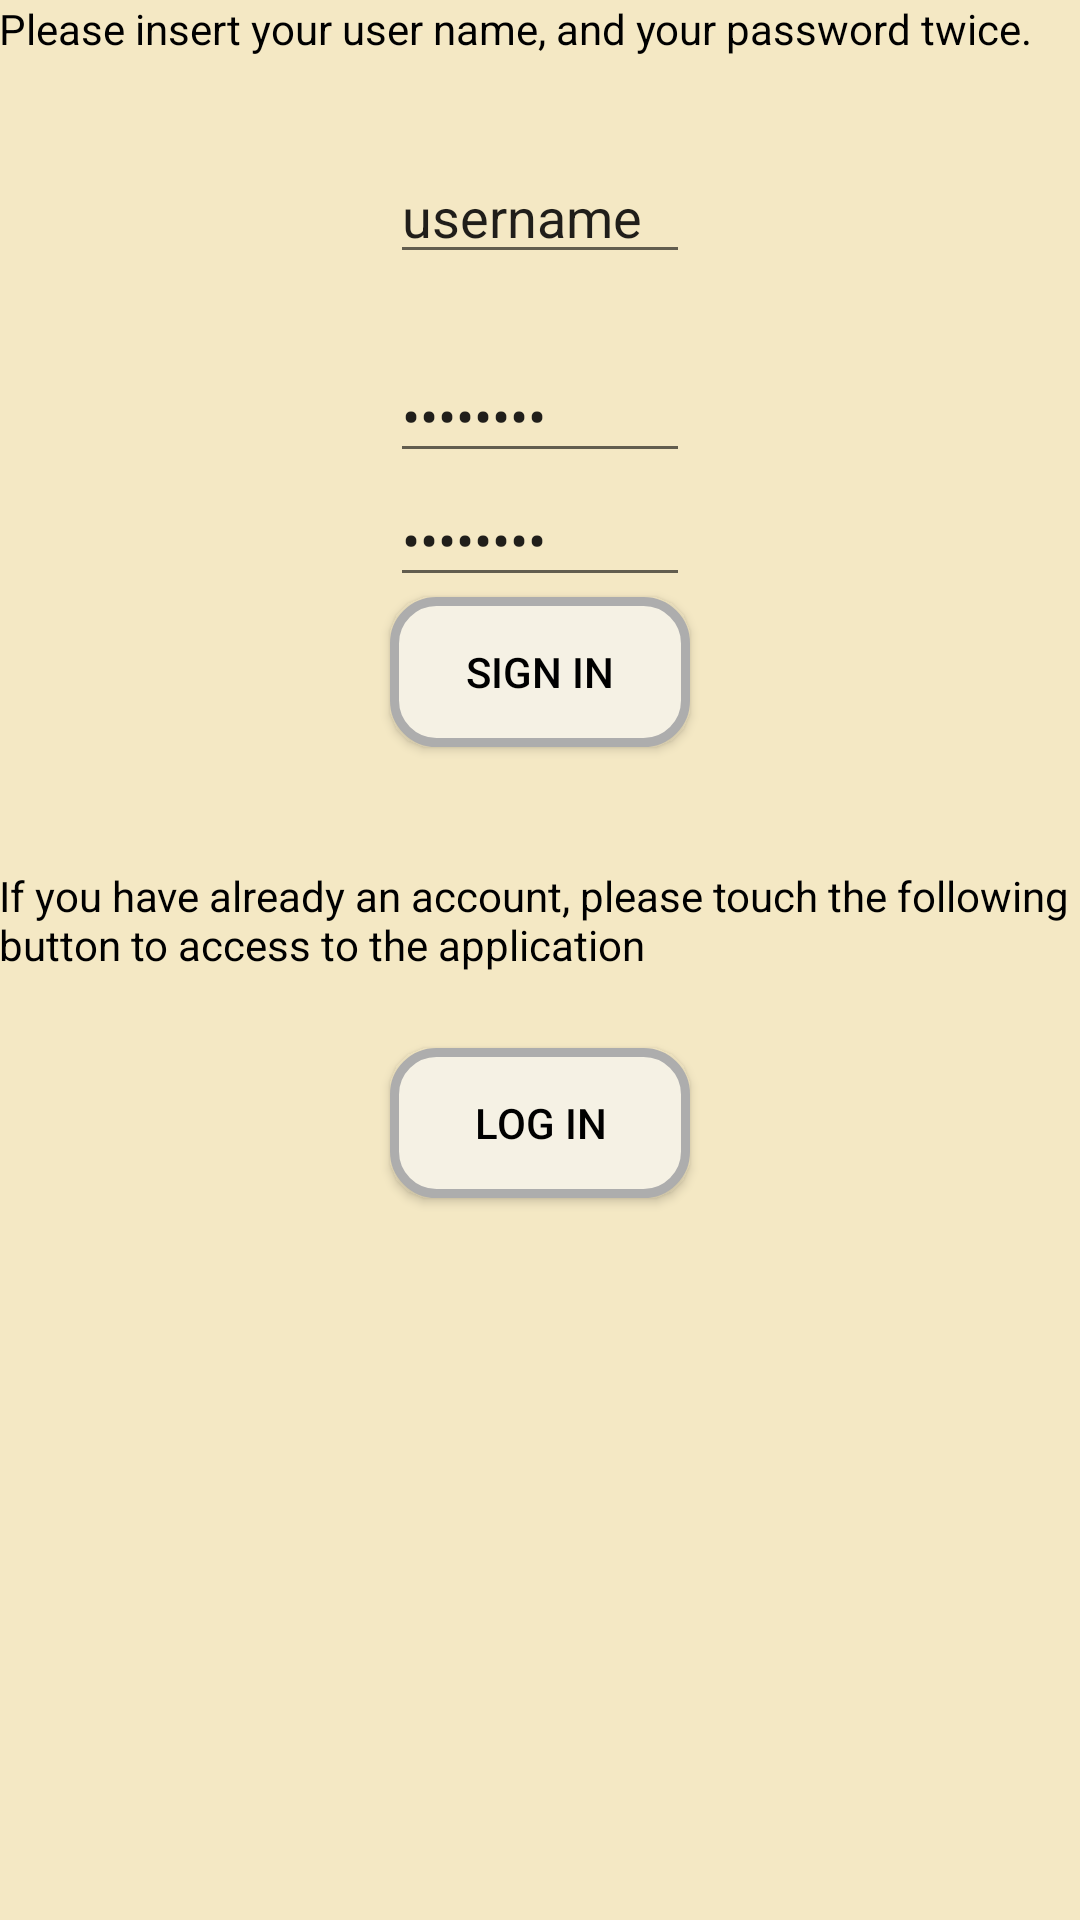

Android layout source for this screen:
<!-- AndroidManifest.xml: application theme AppTheme -->
<!-- res/layout/activity_sign_in.xml -->
<RelativeLayout xmlns:android="http://schemas.android.com/apk/res/android"
    xmlns:tools="http://schemas.android.com/tools" android:layout_width="match_parent"
    android:layout_height="match_parent" android:paddingLeft="@dimen/activity_horizontal_margin"
    android:paddingRight="@dimen/activity_horizontal_margin"
    android:paddingTop="@dimen/activity_vertical_margin"
    android:paddingBottom="@dimen/activity_vertical_margin"
    tools:context="com.quizenglishb1.SignIn">

    <TextView
        android:text="Please insert your user name, and your password twice."
        android:layout_width="wrap_content"
        android:layout_height="wrap_content" />

    <EditText
        android:id="@+id/signin_username"
        android:text="username"
        android:layout_width="100dp"
        android:layout_height="wrap_content"
        android:layout_marginTop="50dp"
        android:layout_centerHorizontal="true"
        android:layout_alignLeft="@+id/login_password"
        android:layout_alignStart="@+id/login_password"
        android:maxLines="1"/>

    <EditText
        android:id="@+id/signin_password1"
        android:password="true"
        android:text="password"
        android:layout_width="100dp"
        android:layout_height="wrap_content"
        android:layout_below="@id/signin_username"
        android:layout_centerHorizontal="true"
        android:layout_marginTop="25dp"/>

    <EditText
        android:id="@+id/signin_password2"
        android:password="true"
        android:text="password"
        android:layout_width="100dp"
        android:layout_height="wrap_content"
        android:layout_below="@id/signin_password1"
        android:layout_centerHorizontal="true" />

    <Button
        android:id="@+id/signin_button"
        android:text="Sign in"
        android:layout_width="100dp"
        android:layout_height="50dp"
        android:background="@drawable/buttonshape"
        android:layout_below="@+id/signin_password2"
        android:layout_alignLeft="@+id/signin_password2"
        android:layout_alignStart="@+id/signin_password2" />

    <TextView
        android:id="@+id/suggest_login"
        android:text="If you have already an account, please touch the following button to access to the application"
        android:layout_width="wrap_content"
        android:layout_height="wrap_content"
        android:layout_below="@+id/signin_button"
        android:layout_alignParentLeft="true"
        android:layout_alignParentStart="true"
        android:layout_marginTop="40dp" />

    <Button
        android:id="@+id/btn_to_login"
        android:text="Log in"
        android:layout_width="100dp"
        android:layout_height="50dp"
        android:layout_below="@id/suggest_login"
        android:layout_centerHorizontal="true"
        android:layout_marginTop="25dp"
        android:background="@drawable/buttonshape"/>

</RelativeLayout>
<!-- resources referenced by this layout -->
<resources>
  <!-- drawable buttonshape (drawable) -->
  <?xml version="1.0" encoding="utf-8"?>
      <shape xmlns:android="http://schemas.android.com/apk/res/android" android:shape="rectangle" >
          <corners
              android:radius="14dp"
              />
          <solid
              android:color="#F5F1E4"
              />
          <padding
              android:left="0dp"
              android:top="0dp"
              android:right="0dp"
              android:bottom="0dp"
              />
          <size
              android:width="270dp"
              android:height="60dp"
              />
          <stroke
              android:width="3dp"
              android:color="#ADADAD"
              />
      </shape>
  <style name="AppTheme" parent="@style/Theme.AppCompat.Light">
          <item name="android:actionBarStyle">@style/MyActionBar</item>
          <item name="android:colorBackground">@color/backgroundColor</item>
          <item name="android:textColor">@color/black</item>
          <item name="android:button">@style/ButtonStyle</item>
          
          <item name="actionBarStyle">@style/MyActionBar</item>
  
      </style>
  <style name="MyActionBar" parent="@style/Widget.AppCompat.Light.ActionBar.Solid.Inverse">
          <item name="android:background">@color/themeOrangeColor</item>
  
          
  
          <item name="background">@color/themeOrangeColor</item>
      </style>
  <color name="backgroundColor">#F4E8C4</color>
  <color name="black">#000000</color>
  <style name="ButtonStyle">
          <item name="android:background">@color/tinyBlue</item>
          <item name="background">@color/tinyBlue</item>
      </style>
  <color name="themeOrangeColor">#FFC824</color>
  <color name="tinyBlue">#A1BDE1</color>
</resources>
